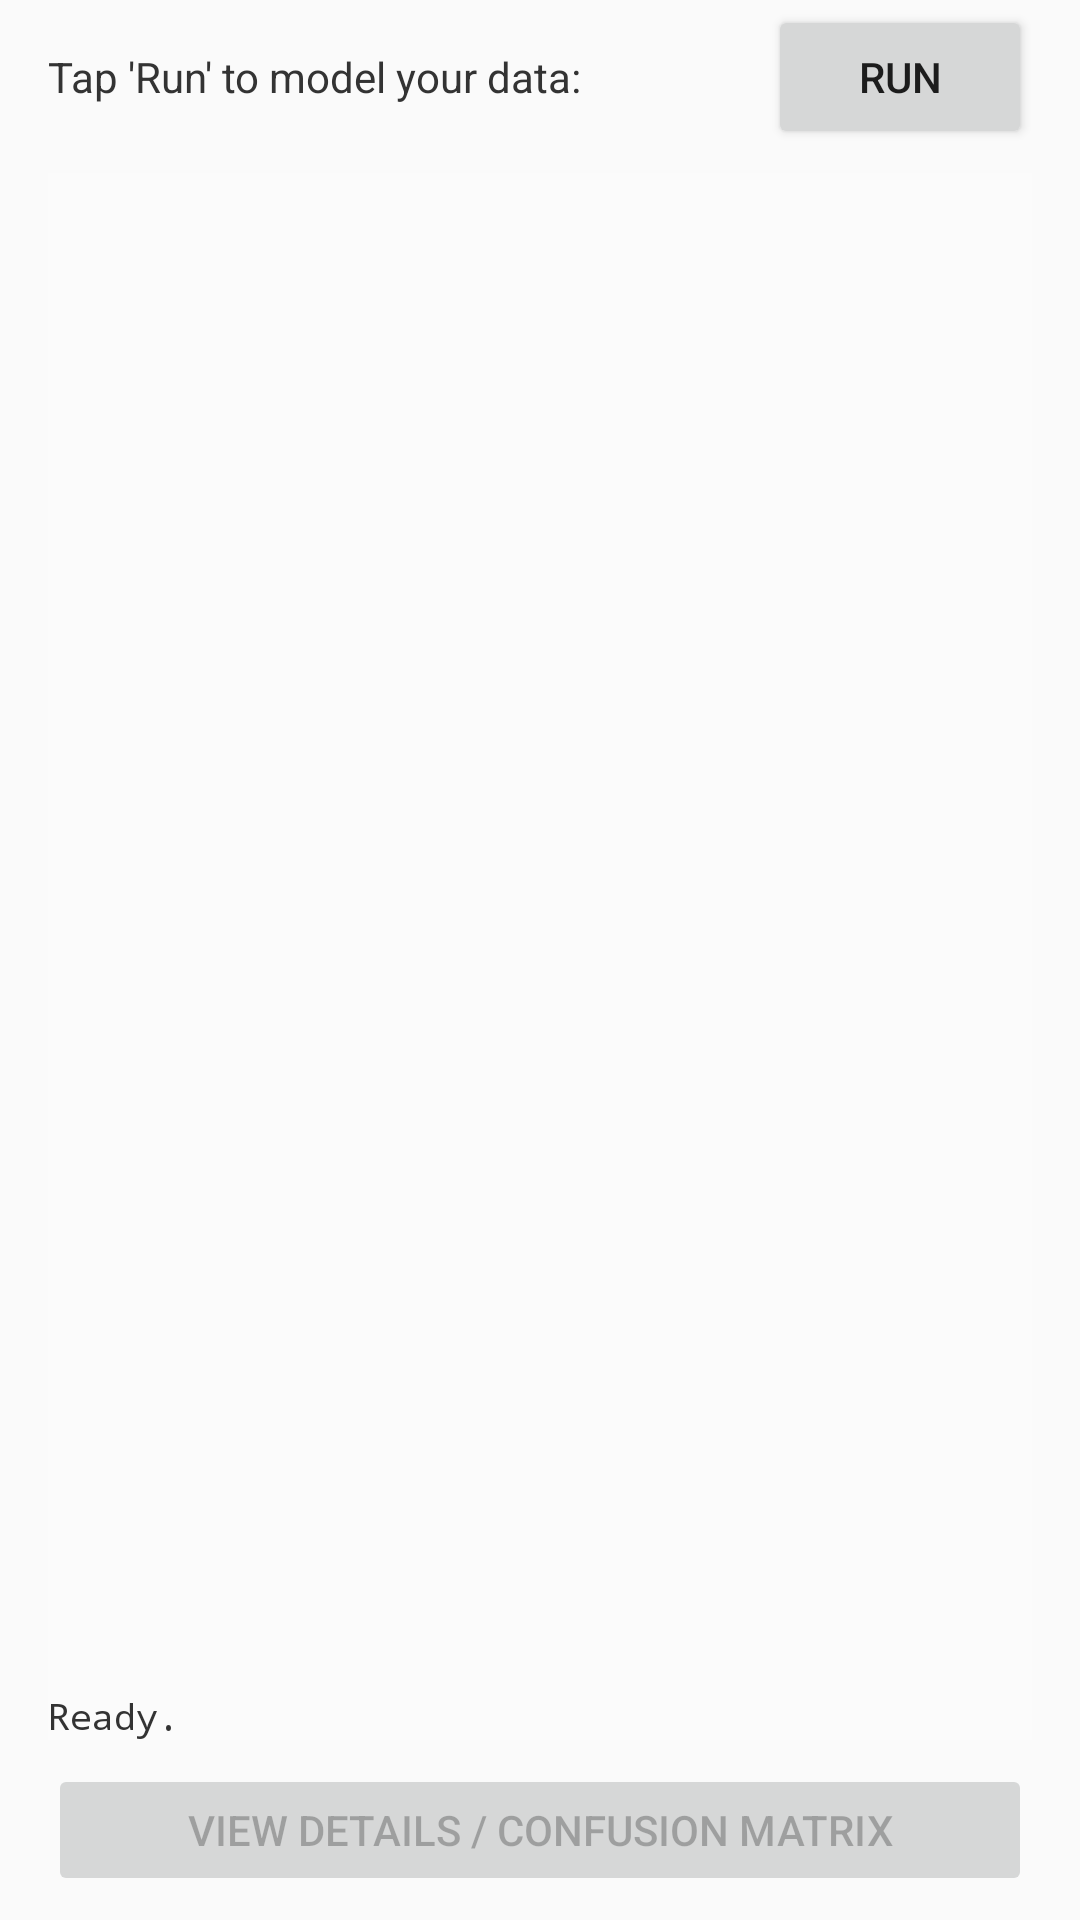

The Android layout XML behind this screen, and the referenced resources:
<!-- AndroidManifest.xml: application theme AppTheme -->
<!-- res/layout/fragment_main_tab3a.xml -->
<android.support.constraint.ConstraintLayout xmlns:android="http://schemas.android.com/apk/res/android"
    xmlns:app="http://schemas.android.com/apk/res-auto"
    android:id="@+id/constraintLayout"
    android:layout_width="match_parent"
    android:layout_height="match_parent">

    <TextView
        android:id="@+id/section_label3"
        android:layout_width="wrap_content"
        android:layout_height="20dp"
        android:layout_marginStart="16dp"
        android:layout_marginTop="16dp"
        android:text="Tap 'Run' to model your data:"
        android:textColor="#333"
        app:layout_constraintStart_toStartOf="parent"
        app:layout_constraintTop_toTopOf="parent" />

    <Button
        android:id="@+id/btnRun"
        android:layout_width="88dp"
        android:layout_height="wrap_content"
        android:layout_marginEnd="16dp"
        android:text="Run"
        app:layout_constraintBaseline_toBaselineOf="@+id/section_label3"
        app:layout_constraintEnd_toEndOf="parent" />

    


    <Button
        android:id="@+id/btnCM"
        android:layout_width="0dp"
        android:layout_height="44dp"
        android:layout_marginBottom="8dp"
        android:layout_marginEnd="16dp"
        android:layout_marginStart="16dp"
        android:enabled="false"
        android:text="View details / confusion matrix"
        app:layout_constraintBottom_toBottomOf="parent"
        app:layout_constraintEnd_toEndOf="parent"
        app:layout_constraintStart_toStartOf="parent" />

    <TextView
        android:id="@+id/tvStatus"
        android:layout_width="0dp"
        android:layout_height="0dp"
        android:layout_marginStart="16dp"
        android:layout_marginTop="8dp"
        android:layout_marginEnd="16dp"
        android:layout_marginBottom="8dp"
        android:layout_weight="1"
        android:background="#fbfbfb"
        android:fontFamily="monospace"
        android:gravity="bottom"
        android:scrollbars="vertical"
        android:scrollHorizontally="true"
        android:text="@string/str_ready"
        android:textColor="#333"
        android:textSize="12sp"
        app:layout_constraintBottom_toTopOf="@+id/btnCM"
        app:layout_constraintEnd_toEndOf="parent"
        app:layout_constraintStart_toStartOf="parent"
        app:layout_constraintTop_toBottomOf="@+id/btnRun" />


</android.support.constraint.ConstraintLayout>
<!-- resources referenced by this layout -->
<resources>
  <string name="str_ready">Ready.</string>
  <style name="AppTheme" parent="Theme.AppCompat.Light.DarkActionBar">
          
          <item name="colorPrimary">@color/colorPrimary</item>
          <item name="colorPrimaryDark">@color/colorPrimaryDark</item>
          <item name="colorAccent">@color/colorAccent</item>
  
          <item name="android:spinnerItemStyle">@style/spinnerItemStyle</item>
  
      </style>
  <style name="spinnerItemStyle">
          <item name="android:padding">@dimen/spinner_padding</item>
          <item name="android:textSize">@dimen/spinner_text_size</item>
          <item name="android:textColor">#333</item>
      </style>
  <dimen name="spinner_padding">0sp</dimen>
  <dimen name="spinner_text_size">14sp</dimen>
  <!-- not gathered from this repository: default colours our renderer supplied (Android Studio template values) -->
  <color name="colorPrimary">#FF6200EE</color>
  <color name="colorPrimaryDark">#FF3700B3</color>
  <color name="colorAccent">#FF03DAC5</color>
</resources>
